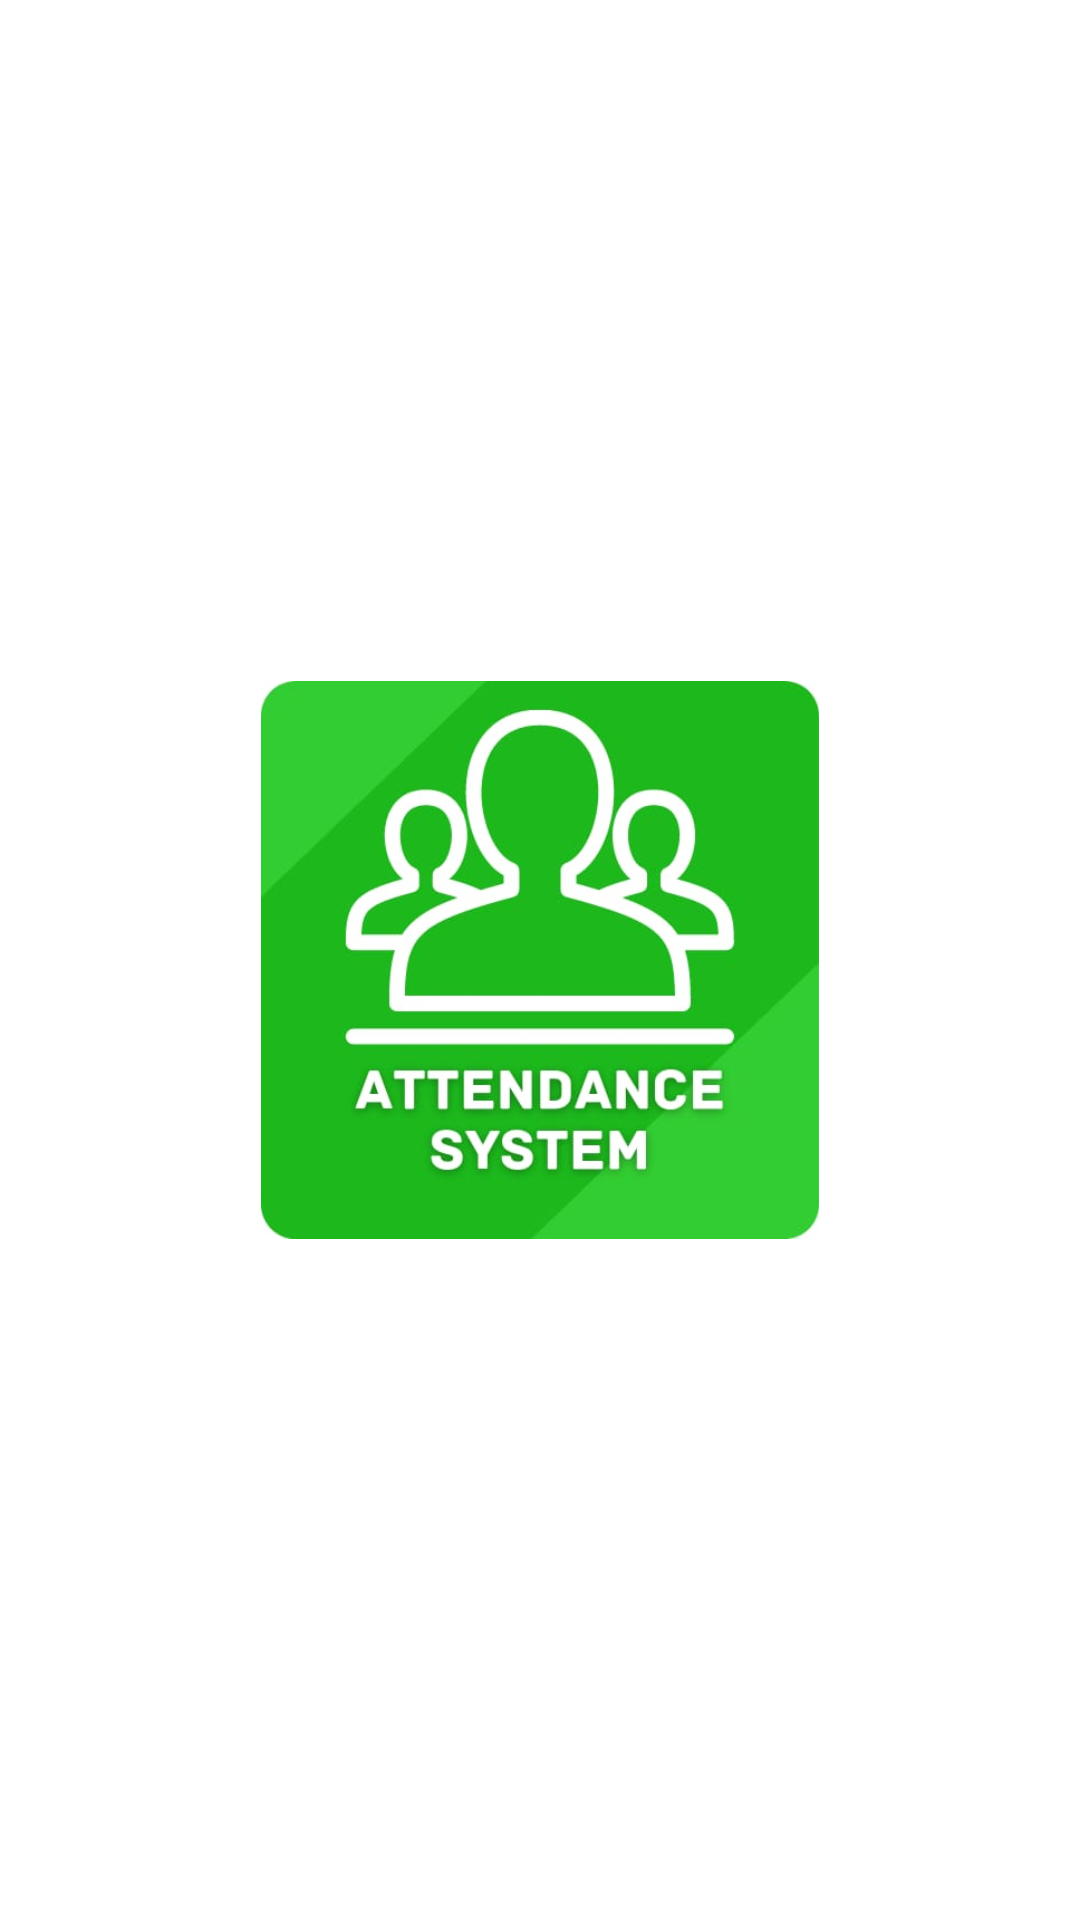

Here is an Android app screen rendered from its layout file. Give the layout XML and the strings, colors and styles it references.
<!-- AndroidManifest.xml: application theme AppTheme -->
<!-- res/layout/activity_splash.xml -->
<?xml version="1.0" encoding="utf-8"?>
<LinearLayout xmlns:android="http://schemas.android.com/apk/res/android"
    xmlns:app="http://schemas.android.com/apk/res-auto"
    xmlns:tools="http://schemas.android.com/tools"
    android:layout_width="match_parent"
    android:layout_height="match_parent"
    android:background="@color/white"
    android:gravity="center"
    tools:context=".SplashActivity">

    <ImageView
        android:id="@+id/imageView2"
        android:layout_width="238dp"
        android:layout_height="186dp"
        app:srcCompat="@drawable/logo1" />



</LinearLayout>
<!-- resources referenced by this layout -->
<resources>
  <color name="white">#FFFFFF</color>
  <!-- drawable logo1: jpeg bitmap (drawable-v24, 24734 bytes) -->
  <style name="AppTheme" parent="Theme.MaterialComponents.Light.NoActionBar">
          
          <item name="colorPrimary">#32CD32</item>
          <item name="colorPrimaryDark">#FFFFFF</item>
          <item name="colorAccent">@color/colorAccent</item>
      </style>
  <color name="colorAccent">#03DAC5</color>
</resources>
